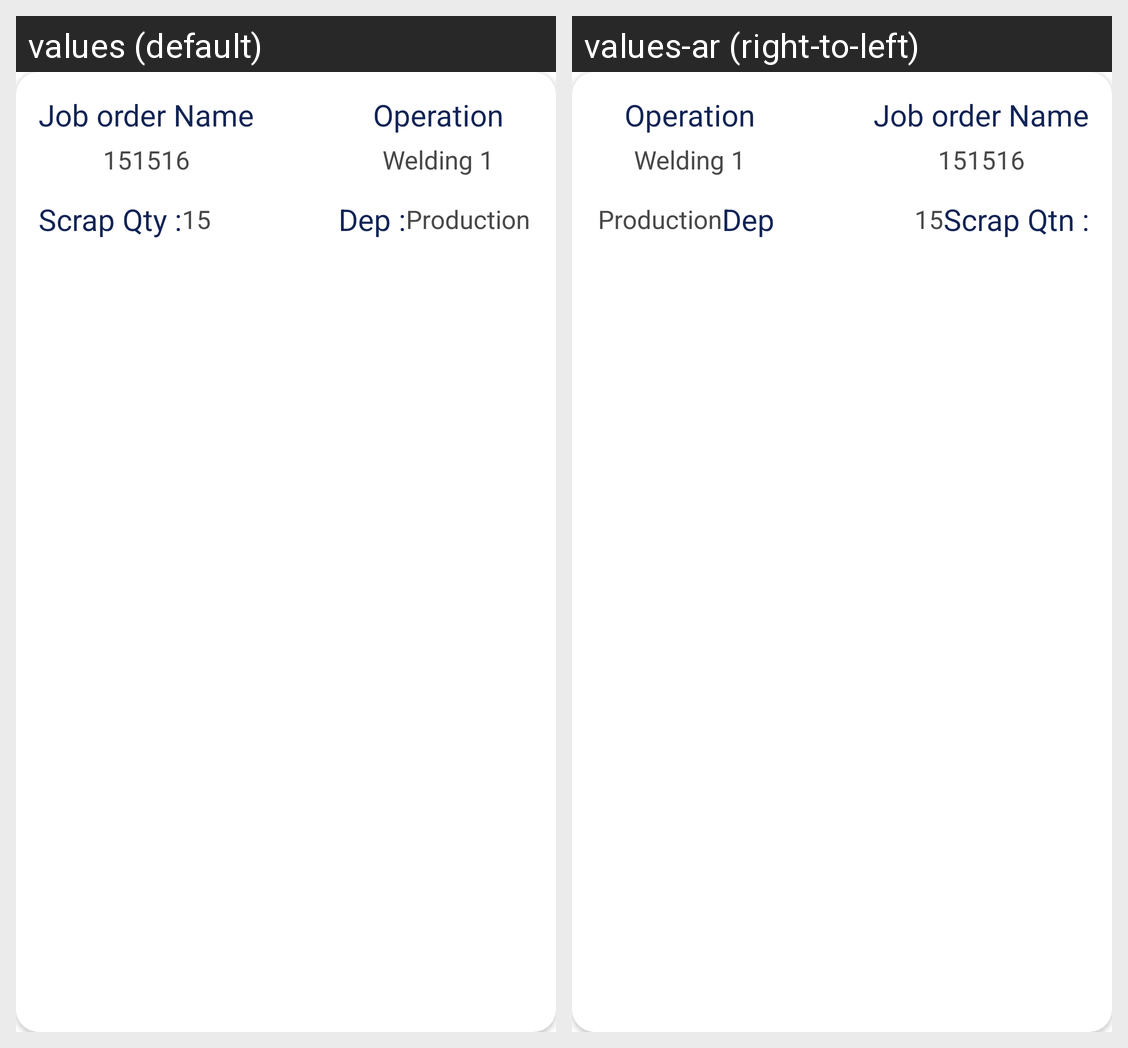

Locale-by-locale string values for the Android screen shown in this grid:
Android screen res/layout/productionscraplst_we.xml rendered under 2 locales, left to right: values (default), values-ar (right-to-left). Device: Nexus 5 (rendered at 1080×1920; each locale shown at half size, 540×960, under a caption strip naming it); theme MainTheme.
Strings drawn on this screen, with the default value and each locale's value (text and hints the layout hard-codes, and strings that could not be matched under every locale, appear in the picture but are not listed):

job_order_name_txt
  values: Job order Name
  values-ar: Job order Name

operation
  values: Operation
  values-ar: Operation

operation_display
  values: Welding 1
  values-ar: Welding 1

scrap_qtn_txt
  values: Scrap Qty :
  values-ar: Scrap Qtn :

dep
  values: Dep :
  values-ar: Dep

production
  values: Production
  values-ar: Production
